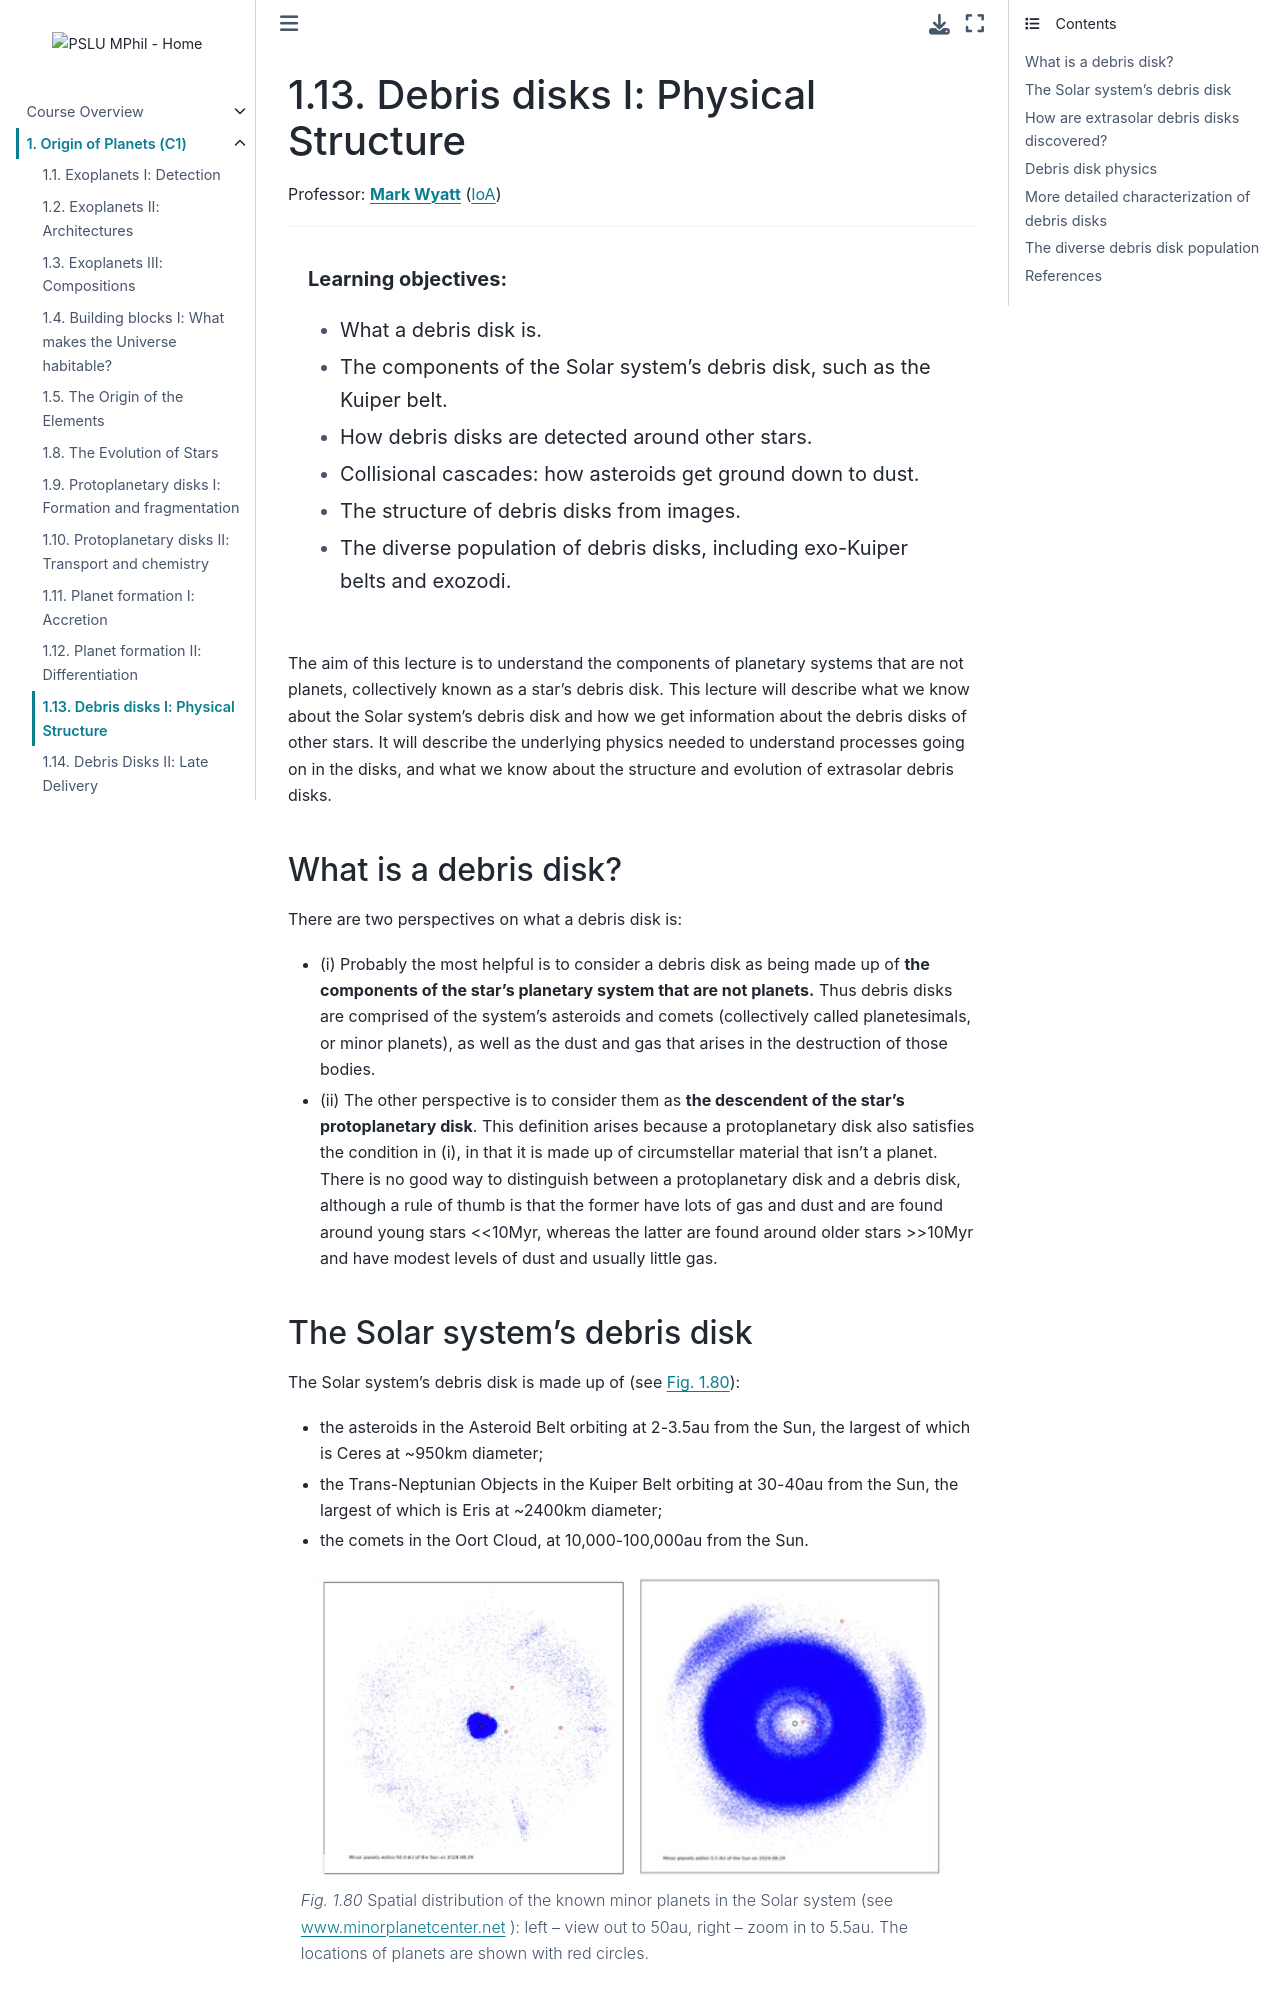

repository: pslu-mphil/Core-course-notes · page: 01_planets/l11/l11.html · generator: jekyll

(lecture_c1_11)=
# Debris disks I: Physical Structure

Professor: **[Mark Wyatt](mailto:wyatt@ast.cam.ac.uk)** ([IoA](https://www.ast.cam.ac.uk))

---

```{highlights}

**Learning objectives:**
- What a debris disk is.
- The components of the Solar system’s debris disk, such as the Kuiper belt.
- How debris disks are detected around other stars.
- Collisional cascades: how asteroids get ground down to dust.
- The structure of debris disks from images.
- The diverse population of debris disks, including exo-Kuiper belts and exozodi.

```

The aim of this lecture is to understand the components of planetary systems that are not planets, collectively known as a star’s debris disk. This lecture will describe what we know about the Solar system’s debris disk and how we get information about the debris disks of other stars. It will describe the underlying physics needed to understand processes going on in the disks, and what we know about the structure and evolution of extrasolar debris disks.



## What is a debris disk?

There are two perspectives on what a debris disk is:
- (i)	Probably the most helpful is to consider a debris disk as being made up of **the components of the star’s planetary system that are not planets.** Thus debris disks are comprised of the system’s asteroids and comets (collectively called planetesimals, or minor planets), as well as the dust and gas that arises in the destruction of those bodies.


- (ii)   The other perspective is to consider them as **the descendent of the star’s protoplanetary disk**. This definition arises because a protoplanetary disk also satisfies the condition in (i), in that it is made up of circumstellar material that isn’t a planet. There is no good way to distinguish between a protoplanetary disk and a debris disk, although a rule of thumb is that the former have lots of gas and dust and are found around young stars <<10Myr, whereas the latter are found around older stars >>10Myr and have modest levels of dust and usually little gas.
